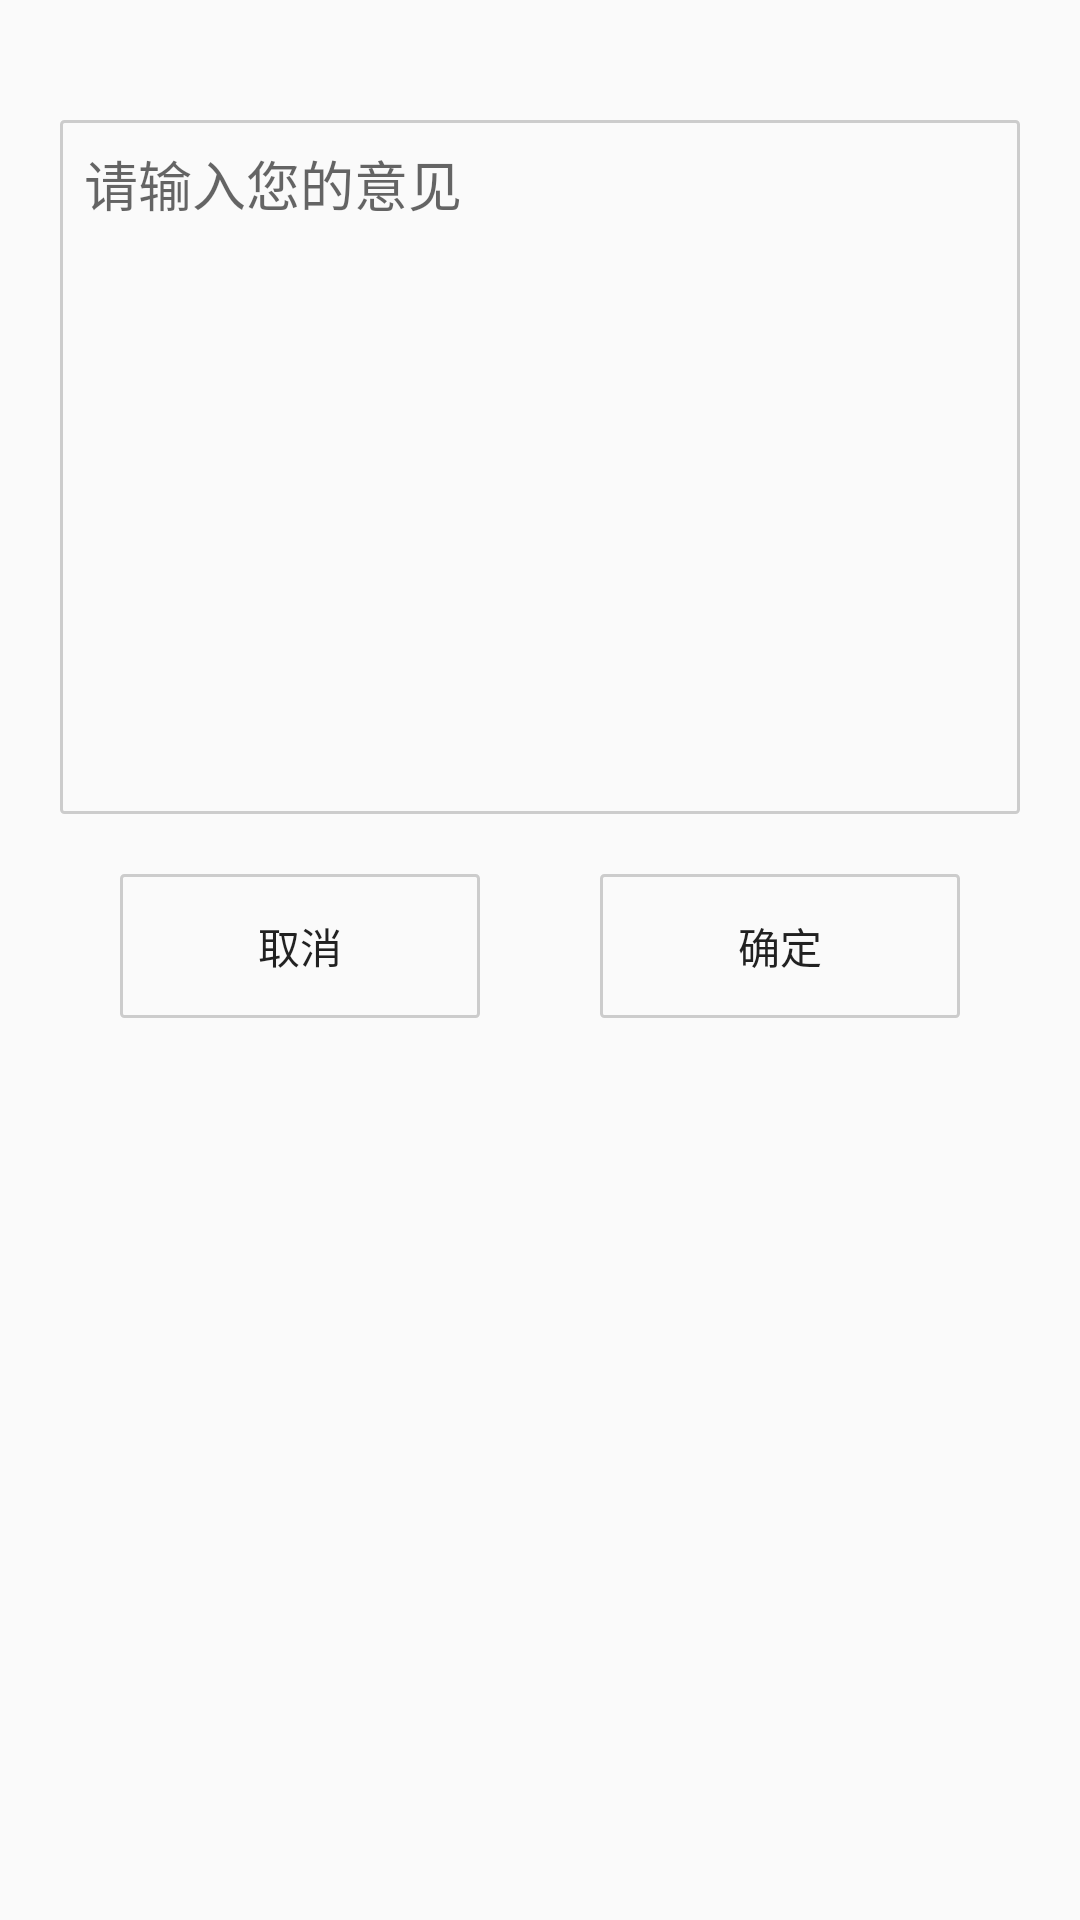

Here is an Android app screen rendered from its layout file. Give the layout XML and the strings, colors and styles it references.
<!-- AndroidManifest.xml: application theme AppTheme -->
<!-- res/layout/write_feedback_layout.xml -->
<?xml version="1.0" encoding="utf-8"?>
<LinearLayout xmlns:android="http://schemas.android.com/apk/res/android"
    android:layout_width="match_parent" android:layout_height="match_parent"
    android:orientation="vertical"
    android:paddingTop="40dip"
    android:paddingBottom="30dip"
    android:paddingLeft="20dip"
    android:paddingRight="20dip">

    <EditText
        android:id="@+id/feedback_input"
        android:layout_width="match_parent"
        android:layout_height="wrap_content"
        android:background="@drawable/feedback_edittext_bg"
        android:hint="@string/feedback_input_hint"
        android:lines="10"
        android:maxLength="100"
        android:maxEms="100"
        android:gravity="top"/>

    <LinearLayout
        android:layout_width="match_parent"
        android:layout_height="wrap_content"
        android:orientation="horizontal"
        android:layout_gravity="center_horizontal"
        android:layout_marginTop="20dip"
        android:weightSum="2">
        <Button
            android:id="@+id/feedback_cancel"
            android:layout_width="0dip"
            android:layout_height="wrap_content"
            android:layout_weight="1"
            android:text="@string/feedback_cancel"
            android:background="@drawable/feedback_button_selector"
            android:layout_marginLeft="20dip"
            android:layout_marginRight="20dip"/>
        <Button
            android:id="@+id/feedback_ok"
            android:layout_width="0dip"
            android:layout_height="wrap_content"
            android:layout_weight="1"
            android:text="@string/feedback_ok"
            android:background="@drawable/feedback_button_selector"
            android:layout_marginLeft="20dip"
            android:layout_marginRight="20dip"/>
    </LinearLayout>

</LinearLayout>
<!-- resources referenced by this layout -->
<resources>
  <!-- drawable feedback_button_selector (drawable) -->
  <?xml version="1.0" encoding="utf-8"?>
  <selector
      xmlns:android="http://schemas.android.com/apk/res/android">
      <item>
          <shape>
              <padding
                  android:left="15dip"
                  android:bottom="5dip"
                  android:right="15dip"
                  android:top="5dip"/>
              <corners
                  android:radius="1dip"/>
              <stroke
                  android:width="1dip"
                  android:color="#cccccc"/>
          </shape>
      </item>
      <item android:state_pressed="true">
          <shape>
              <padding
                  android:left="15dip"
                  android:bottom="5dip"
                  android:right="15dip"
                  android:top="5dip"/>
              <corners
                  android:radius="1dip"/>
              <stroke
                  android:width="1dip"
                  android:color="#cccccc"/>
              <solid
                  android:color="#cccccc"/>
          </shape>
      </item>
  </selector>
  <!-- drawable feedback_edittext_bg (drawable) -->
  <?xml version="1.0" encoding="utf-8"?>
  <shape xmlns:android="http://schemas.android.com/apk/res/android">
      <padding
          android:left="8dip"
          android:bottom="8dip"
          android:right="8dip"
          android:top="8dip"/>
      <corners
          android:radius="1dip"/>
      <stroke
          android:width="1dip"
          android:color="#cccccc"/>
  </shape>
  <string name="feedback_cancel">取消</string>
  <string name="feedback_input_hint">请输入您的意见</string>
  <string name="feedback_ok">确定</string>
  <style name="AppTheme" parent="Theme.AppCompat.Light.DarkActionBar">
          
      </style>
</resources>
